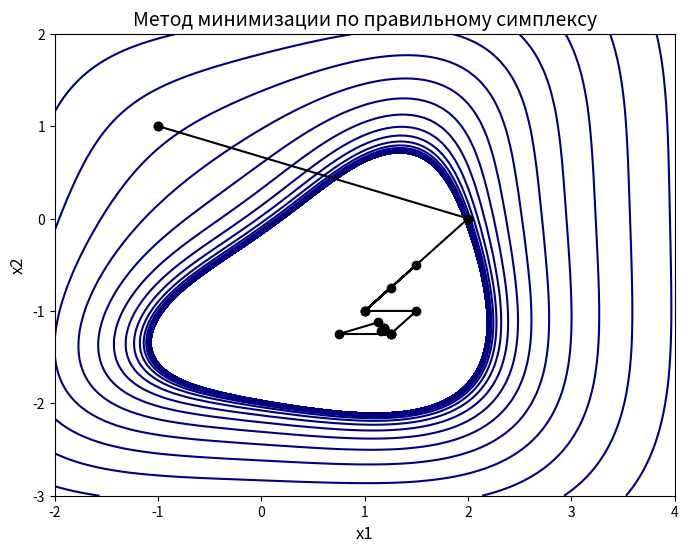

This figure's Python source:
import numpy as np
import matplotlib.pyplot as plt


call_count_f = 0


def f(x):
    global call_count_f
    call_count_f += 1
    return 4 * pow(x[0], 4) - 6 * x[0] * x[1] - 34 * x[0] + 5 * pow(x[1], 4) + 42 * x[1] + 7


def correct_simplex_method():
    iter_count = 0
    x_traj = []
    # Определяем начальный правильный симплекс
    n = 2  # Количество измерений
    x = np.zeros((n + 1, n))  # Матрица вершин симплекса
    for i in range(1, n + 1):
        x[i] = np.array([-1, 1])  # Начальная точка
        x_traj.append(x[i].copy())
        x[i][i - 1] = 1

    # Основной цикл алгоритма
    while True:
        iter_count += 1
        # Шаг 1. Вычисляем значения функции в вершинах и находим индекс вершины с наибольшим значением
        fx = [f(xi) for xi in x]
        j = np.argmax(fx)

        # Шаг 2. Построение нового симплекса
        # Вычисляем центр симплекса, кроме точки с наибольшим значением функции
        c = np.mean(np.delete(x, j, 0), axis=0)
        # Вычисляем новую точку
        x_new = 2 * c - x[j]
        # Вычисляем значение функции в новой точке
        f_new = f(x_new)

        # Шаг 3. Проверка условия
        # Если значение функции в новой точке меньше, чем в точке с наибольшим значением функции
        if f_new < fx[j]:
            # Заменяем точку с наибольшим значением функции на новую точку
            x[j] = x_new
            x_traj.append(x[j].copy())
        else:
            # Иначе уменьшаем размер симплекса вдвое
            x = (x + x[j]) / 2
            # Если размер симплекса стал меньше порогового значения, выходим из цикла
            if np.max(np.abs(x - x[j])) < 1e-6:
                break
    return x[j], iter_count, x_traj


min, iters, x_traj = correct_simplex_method()
# Выводим результаты
print("Число итераций: ", iters)
print("Количество вычислений функции: ", call_count_f)
print("Найденное решение (min): ", min)
print("Значение функции: ", f(min))

print("Траектория движения к экстремуму", x_traj)
# Визуализация
x = np.linspace(-2, 4, 100)
y = np.linspace(-3, 2, 100)
X, Y = np.meshgrid(x, y)
Z = f([X, Y])
plt.figure(figsize=(8, 6))
plt.contour(X, Y, Z, levels=np.logspace(-10, 10, 100), cmap='jet')
plt.plot(*zip(*x_traj), '-o', color='black')
plt.title('Метод минимизации по правильному симплексу', fontsize=14)
plt.xlabel('x1', fontsize=12)
plt.ylabel('x2', fontsize=12)
plt.show()
